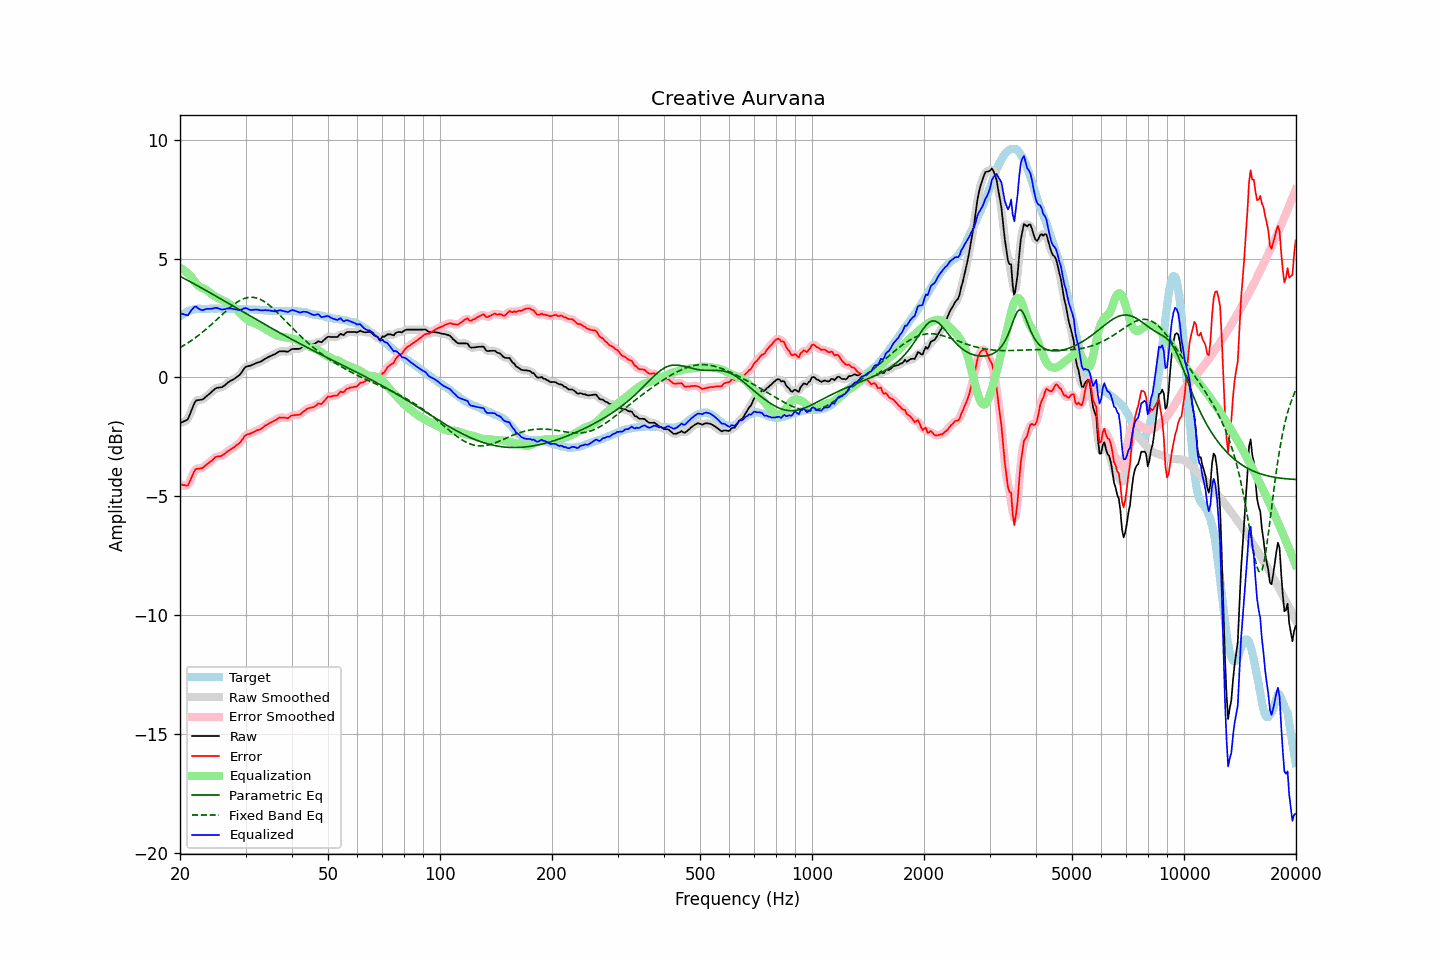

The file beside this chart, header and first rows:
frequency, raw, error, smoothed, error_smoothed, equalization, parametric_eq, fixed_band_eq, equalized_raw, equalized_smoothed, target
20.00, -1.92, -4.49, -1.91, -4.48, 4.61, 4.25, 1.25, 2.69, 2.71, 2.57
20.20, -1.89, -4.51, -1.90, -4.53, 4.57, 4.22, 1.29, 2.68, 2.67, 2.62
20.40, -1.86, -4.53, -1.88, -4.55, 4.53, 4.18, 1.33, 2.66, 2.64, 2.67
20.61, -1.83, -4.53, -1.85, -4.55, 4.47, 4.15, 1.37, 2.64, 2.63, 2.70
20.81, -1.80, -4.55, -1.80, -4.55, 4.42, 4.11, 1.41, 2.62, 2.62, 2.75
21.02, -1.75, -4.54, -1.72, -4.50, 4.36, 4.07, 1.45, 2.61, 2.64, 2.79
21.23, -1.58, -4.39, -1.59, -4.40, 4.30, 4.04, 1.50, 2.72, 2.71, 2.81
21.44, -1.41, -4.24, -1.42, -4.25, 4.24, 4.00, 1.54, 2.82, 2.82, 2.83
21.66, -1.25, -4.09, -1.23, -4.08, 4.13, 3.96, 1.59, 2.89, 2.90, 2.85
21.87, -1.07, -3.93, -1.09, -3.95, 4.04, 3.93, 1.64, 2.97, 2.95, 2.86
22.09, -0.97, -3.85, -1.00, -3.87, 3.95, 3.89, 1.69, 2.98, 2.96, 2.88
22.31, -0.96, -3.85, -0.95, -3.84, 3.88, 3.85, 1.74, 2.92, 2.93, 2.89
22.54, -0.95, -3.84, -0.95, -3.83, 3.82, 3.81, 1.79, 2.87, 2.88, 2.89
22.76, -0.94, -3.83, -0.95, -3.83, 3.78, 3.78, 1.85, 2.84, 2.84, 2.88
22.99, -0.93, -3.81, -0.92, -3.80, 3.76, 3.74, 1.90, 2.82, 2.83, 2.87
23.22, -0.88, -3.76, -0.88, -3.76, 3.73, 3.70, 1.96, 2.85, 2.85, 2.87
23.45, -0.82, -3.70, -0.83, -3.70, 3.69, 3.66, 2.01, 2.87, 2.87, 2.87
23.69, -0.76, -3.65, -0.77, -3.65, 3.65, 3.62, 2.07, 2.88, 2.88, 2.88
23.92, -0.71, -3.59, -0.71, -3.59, 3.59, 3.58, 2.13, 2.88, 2.88, 2.88
24.16, -0.65, -3.54, -0.65, -3.54, 3.54, 3.55, 2.19, 2.88, 2.88, 2.89
24.40, -0.59, -3.49, -0.59, -3.48, 3.48, 3.51, 2.25, 2.89, 2.89, 2.90
24.65, -0.53, -3.42, -0.53, -3.42, 3.44, 3.47, 2.32, 2.90, 2.91, 2.89
24.89, -0.47, -3.36, -0.48, -3.37, 3.40, 3.43, 2.38, 2.93, 2.92, 2.89
25.14, -0.44, -3.33, -0.45, -3.34, 3.36, 3.39, 2.44, 2.92, 2.92, 2.89
25.39, -0.43, -3.33, -0.43, -3.32, 3.33, 3.35, 2.50, 2.90, 2.90, 2.90
25.65, -0.42, -3.32, -0.42, -3.31, 3.30, 3.31, 2.57, 2.87, 2.87, 2.89
25.91, -0.41, -3.30, -0.41, -3.29, 3.26, 3.27, 2.63, 2.85, 2.86, 2.88
26.16, -0.37, -3.25, -0.37, -3.25, 3.23, 3.24, 2.69, 2.86, 2.86, 2.88
26.43, -0.32, -3.20, -0.32, -3.20, 3.19, 3.20, 2.75, 2.87, 2.87, 2.88
26.69, -0.26, -3.14, -0.26, -3.15, 3.16, 3.16, 2.82, 2.89, 2.89, 2.88
26.96, -0.20, -3.09, -0.21, -3.10, 3.11, 3.12, 2.88, 2.91, 2.90, 2.89
27.23, -0.16, -3.05, -0.16, -3.05, 3.06, 3.08, 2.93, 2.90, 2.90, 2.89
27.50, -0.12, -3.01, -0.13, -3.01, 3.02, 3.04, 2.99, 2.89, 2.89, 2.89
27.77, -0.09, -2.97, -0.09, -2.97, 2.97, 3.00, 3.04, 2.88, 2.88, 2.87
28.05, -0.05, -2.93, -0.05, -2.92, 2.92, 2.96, 3.09, 2.87, 2.87, 2.87
28.33, -0.00, -2.86, -0.01, -2.87, 2.86, 2.92, 3.14, 2.86, 2.85, 2.86
28.62, 0.05, -2.81, 0.04, -2.82, 2.80, 2.88, 3.18, 2.84, 2.84, 2.86
28.90, 0.10, -2.77, 0.10, -2.76, 2.73, 2.84, 3.22, 2.83, 2.83, 2.87
29.19, 0.18, -2.68, 0.18, -2.68, 2.66, 2.80, 3.26, 2.84, 2.85, 2.86
29.48, 0.28, -2.60, 0.28, -2.59, 2.59, 2.76, 3.29, 2.87, 2.87, 2.87
29.78, 0.38, -2.49, 0.37, -2.50, 2.53, 2.73, 3.32, 2.91, 2.90, 2.86
30.08, 0.45, -2.43, 0.43, -2.43, 2.47, 2.69, 3.34, 2.92, 2.91, 2.87
30.38, 0.47, -2.39, 0.47, -2.39, 2.42, 2.65, 3.35, 2.89, 2.89, 2.86
30.68, 0.48, -2.38, 0.48, -2.37, 2.38, 2.61, 3.36, 2.85, 2.86, 2.86
30.99, 0.50, -2.36, 0.50, -2.35, 2.34, 2.57, 3.37, 2.84, 2.84, 2.86
31.30, 0.53, -2.33, 0.53, -2.33, 2.31, 2.53, 3.37, 2.84, 2.84, 2.85
31.61, 0.56, -2.29, 0.56, -2.29, 2.29, 2.49, 3.36, 2.84, 2.84, 2.85
31.93, 0.59, -2.26, 0.59, -2.26, 2.26, 2.45, 3.35, 2.85, 2.85, 2.85
32.24, 0.62, -2.22, 0.61, -2.23, 2.23, 2.41, 3.33, 2.85, 2.85, 2.84
32.57, 0.64, -2.21, 0.64, -2.20, 2.20, 2.37, 3.31, 2.84, 2.84, 2.84
32.89, 0.66, -2.18, 0.66, -2.17, 2.16, 2.33, 3.28, 2.82, 2.83, 2.84
33.22, 0.70, -2.13, 0.70, -2.13, 2.12, 2.30, 3.24, 2.82, 2.82, 2.83
33.55, 0.74, -2.09, 0.74, -2.09, 2.08, 2.26, 3.21, 2.82, 2.82, 2.83
33.89, 0.79, -2.03, 0.78, -2.04, 2.04, 2.22, 3.16, 2.83, 2.82, 2.81
34.23, 0.82, -2.00, 0.82, -1.99, 2.00, 2.18, 3.11, 2.82, 2.82, 2.82
34.57, 0.86, -1.95, 0.86, -1.95, 1.96, 2.14, 3.06, 2.82, 2.82, 2.81
34.92, 0.89, -1.92, 0.89, -1.92, 1.92, 2.10, 3.01, 2.81, 2.81, 2.80
35.27, 0.92, -1.88, 0.92, -1.88, 1.88, 2.07, 2.95, 2.79, 2.79, 2.80
35.62, 0.95, -1.85, 0.95, -1.85, 1.84, 2.03, 2.89, 2.78, 2.78, 2.80
35.97, 0.98, -1.82, 0.98, -1.82, 1.80, 1.99, 2.83, 2.78, 2.78, 2.79
... 635 more rows
